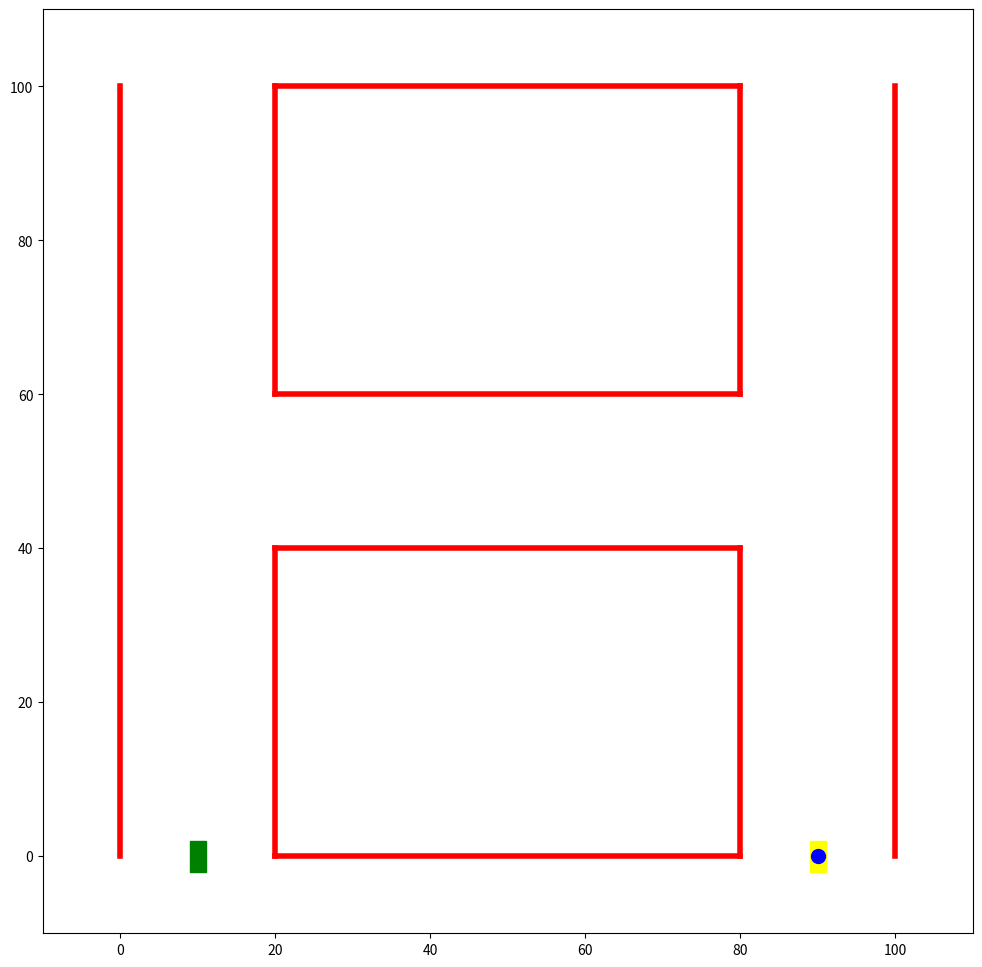

The matplotlib source for this figure:
"""
This script uses BFS to find the optimal path for kinematic bicycle model
"""

import numpy as np
import matplotlib.pyplot as plt
from matplotlib.patches import Rectangle
from scipy.integrate import RK45

class VehiclePlanner:
    
    def __init__(self):
        # Boundary of feasible space
        self.width = self.height = 100
        self.verCorridor = 20
        self.horCorridor = 20

        # Initial Position of vehicle
        self.x0 = self.width - self.verCorridor / 2.0
        self.y0 = 0.0
        self.theta0 = np.pi/2

        # Car parameters
        self.v = 1
        self.u = [-40/180*np.pi, 0.0, 40/180*np.pi]  # Steering angle: turn left, straight, turn right
        self.lf = self.lr = 2
        self.beta = np.arctan(0.5*np.tan(40/180*np.pi))
        self.dt = np.pi/2/(self.v*np.sin(self.beta)/self.lr)  # time step for integration. vehicle +- 90 degrees.
        self.r = 2.5  # The car is simplified as a sphere with radius = 2.5 in collision detection.
        
        #Final Position
        self.xf = self.verCorridor / 2.0
        self.yf = 0.0
        self.thetaf = -np.pi/2

        # Plot
        self.ax = self.plotBoundary()

    def plotBoundary(self):
        """
        This function plots the boundary and obstacles in world space. This should only be called once.
        """
        plt.figure(1, figsize=(12, 12))
        # Outer boundary
        plt.plot([0+self.verCorridor, self.width-self.verCorridor], [0, 0], 'r', linewidth=4.0)
        plt.plot([self.width, self.width], [0, self.height], 'r', linewidth=4.0)
        plt.plot([self.width-self.verCorridor, self.verCorridor], [self.height, self.height], 'r', linewidth=4.0)
        plt.plot([0, 0], [self.height, 0], 'r', linewidth=4.0)

        # Obstacles
        plt.plot([self.verCorridor, self.verCorridor], [0, (self.height-self.horCorridor)/2], 'r', linewidth=4.0)
        plt.plot([self.verCorridor, self.verCorridor], [(self.height+self.horCorridor)/2, self.height], 'r', linewidth=4.0)
        plt.plot([self.width-self.verCorridor, self.width-self.verCorridor], [0, (self.height-self.horCorridor)/2], 'r', linewidth=4.0)
        plt.plot([self.width-self.verCorridor, self.width-self.verCorridor], [(self.height+self.horCorridor)/2, self.height], 'r', linewidth=4.0)
        plt.plot([self.verCorridor, self.width-self.verCorridor], [(self.height-self.horCorridor)/2, (self.height-self.horCorridor)/2], 'r', linewidth=4.0)
        plt.plot([self.verCorridor, self.width-self.verCorridor], [(self.height+self.horCorridor)/2, (self.height+self.horCorridor)/2], 'r', linewidth=4.0)
        
        # Add initial and goal
        ax = plt.gca()
        ax.add_patch(Rectangle((self.verCorridor/2-1, 0-2), 2, 4, color='green'))
        ax.add_patch(Rectangle((self.width-self.verCorridor/2-1, 0-2), 2, 4, color='yellow'))

        # Add the initial configuration to the plot
        plt.plot([self.width-self.verCorridor/2], [0], 'bo', markersize=10.0)

        plt.xlim(-10, 110)
        plt.ylim(-10, 110)
        plt.draw()
        plt.pause(1e-3)

        return ax

    def turnLeft(self, t, y):
        """
        Bicycle model for vehicles that turns left. It returns dy/dt and is the callable used in RK45.
        y is the state variable [x, y, theta]. The velocity doesn't change.
        """
        beta = self.beta
        
        dx_dt = self.v*np.cos(y[2]+beta)
        dy_dt = self.v*np.sin(y[2]+beta)
        dtheta_dt = self.v/self.lr*np.sin(beta)

        return [dx_dt, dy_dt, dtheta_dt]

    def turnRight(self, t, y):
        """
        Bicycle model for vehicles that turns right. It returns dy/dt and is the callable used in RK45.
        y is the state variable [x, y, theta]. The velocity doesn't change.
        """
        beta = -self.beta
        
        dx_dt = self.v*np.cos(y[2]+beta)
        dy_dt = self.v*np.sin(y[2]+beta)
        dtheta_dt = self.v/self.lr*np.sin(beta)

        return [dx_dt, dy_dt, dtheta_dt]
    
    def keepStraight(self, t, y):
        """
        Bicycle model for vehicles that keeps straight. It returns dy/dt and is the callable used in RK45.
        y is the state variable [x, y, theta]. The velocity doesn't change.        
        """
        beta = 0.0
        
        dx_dt = self.v*np.cos(y[2]+beta)
        dy_dt = self.v*np.sin(y[2]+beta)
        dtheta_dt = self.v/self.lr*np.sin(beta)

        return [dx_dt, dy_dt, dtheta_dt]

    def simulate(self, x, y, theta, oper="left"):
        """
        Run one step of simulation to get the new configuration. It should return the history of x, y and theta in a list.
        """
        states = [x, y, theta]
        
        if oper == "left":
            dx_dt = self.turnLeft
        elif oper == "right":
            dx_dt = self.turnRight
        elif oper == "straight":
            dx_dt = self.keepStraight
        else:
            raise RuntimeError("Unsupported operation type ", oper)

        integrator = RK45(fun=dx_dt, t0=0, y0=states, t_bound=self.dt, max_step=self.dt/20)
        result = [states]
        print ("="*50)
        print ("Operation = ", oper)
        print ("t = 0.0, states=", states)
        while integrator.status == "running":
            integrator.step()
            states = [integrator.y[0], integrator.y[1], integrator.y[2]]
            result.append(states)
            print ("t = {}, states=".format(integrator.t), states)
            if self.collide(states[0], states[1]):
                integrator.status = "failed"

        if integrator.status == "failed":
            raise RuntimeError("Simulation fails or collision detected.")
        else:
            return result  # The last list is the final configuration in W space.

    def collide(self, x, y):
        """
        Return true if collision is detected at the given point.
        """
        # Check the left outer boundary
        if x <= 0 + self.r:
            return True
        
        # Check the right outer boundary
        if x >= self.width - self.r:
            return True
        
        # Check the lower middle obstacle
        if x >= self.verCorridor - self.r and x <= self.width - self.verCorridor + self.r and y <= (self.height-self.horCorridor)/2 + self.r:
            return True
        
        # Check the upper middle obstacle
        if x >= self.verCorridor - self.r and x <= self.width - self.verCorridor + self.r and y >= (self.height+self.horCorridor)/2 - self.r:
            return True
        
        return False

    

if __name__ == "__main__":
    v_planner = VehiclePlanner()
    print ("Initialization complete")
    v_planner.simulate(90, 0, np.pi/2, "left")
    v_planner.simulate(90, 0, np.pi/2, "right")
    v_planner.simulate(95, 0, np.pi/2, "straight")
